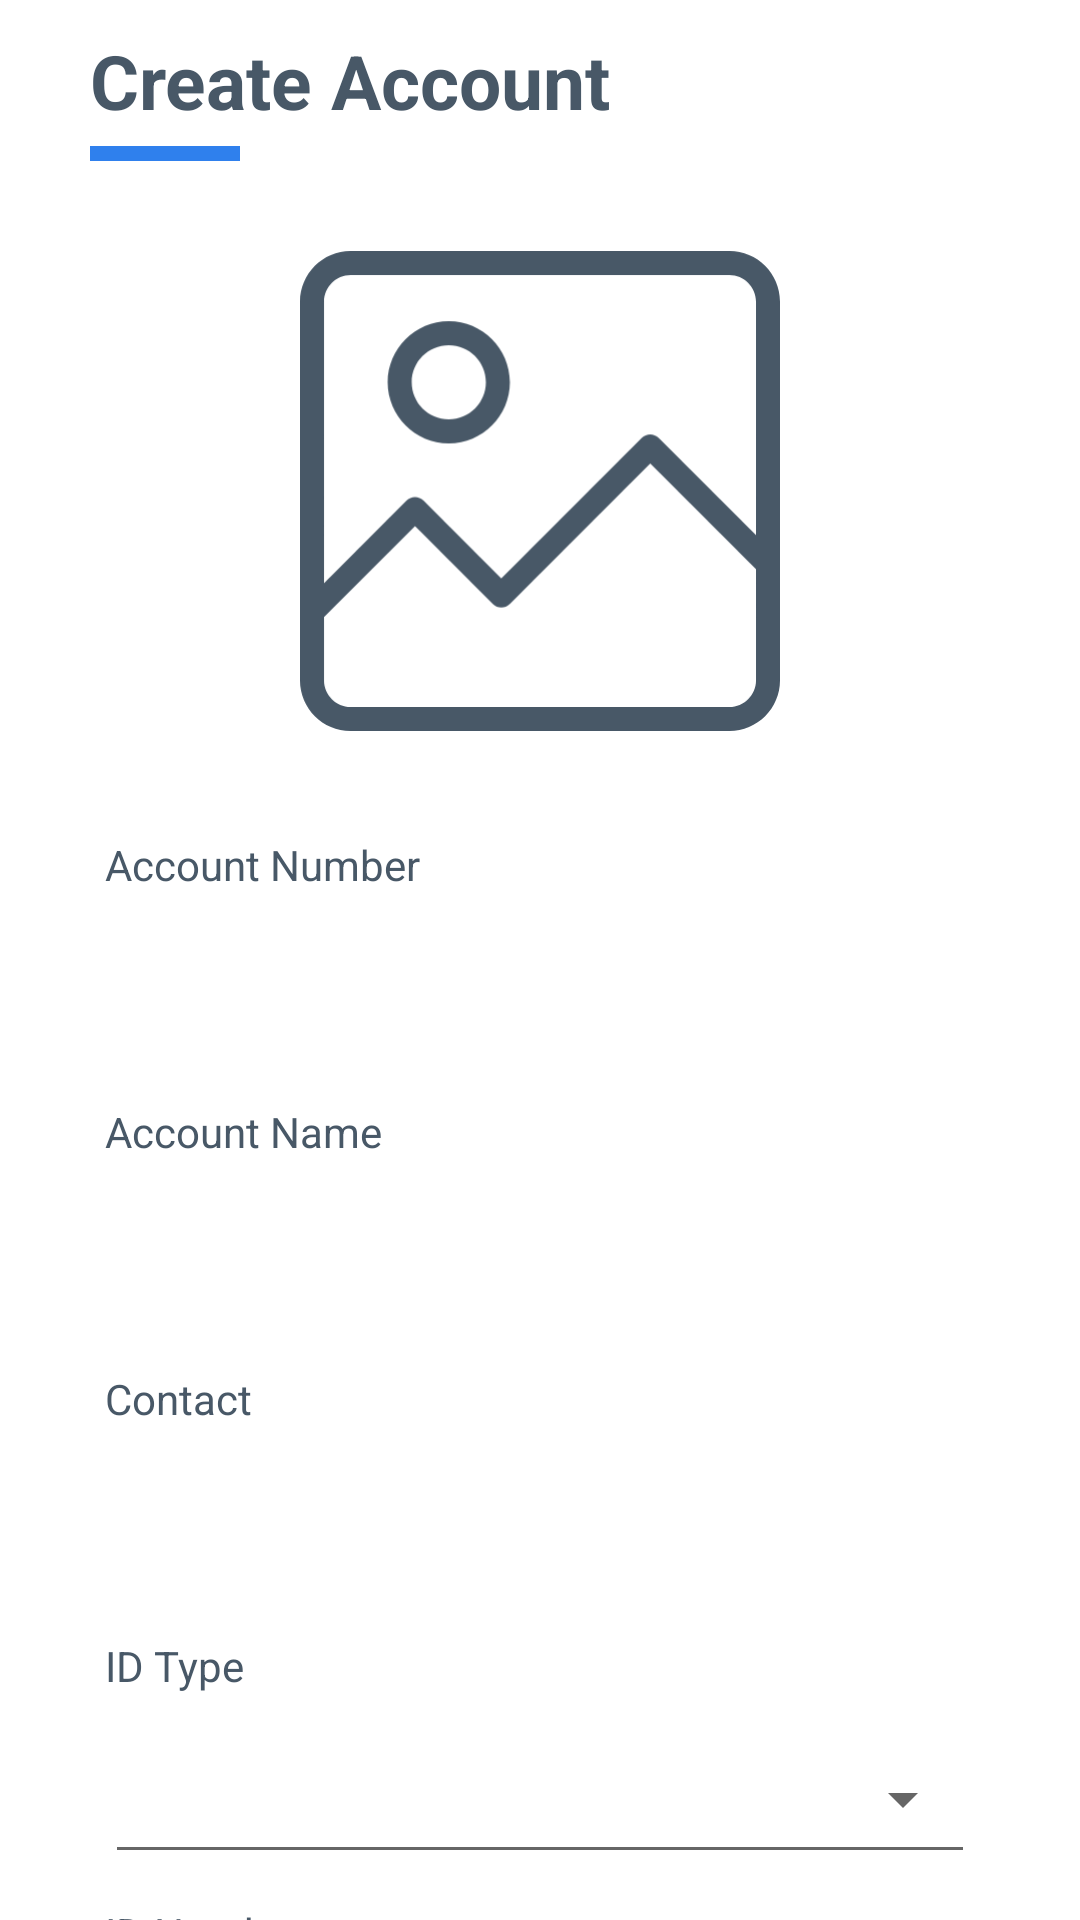

Write the Android layout XML for this screen, with the resource values it uses.
<!-- AndroidManifest.xml: application theme AppTheme -->
<!-- res/layout/activity_create_account.xml -->
<?xml version="1.0" encoding="utf-8"?>
<androidx.core.widget.NestedScrollView xmlns:android="http://schemas.android.com/apk/res/android"
    xmlns:app="http://schemas.android.com/apk/res-auto"
    xmlns:tools="http://schemas.android.com/tools"
    android:layout_width="match_parent"
    android:layout_height="match_parent"
    android:background="@color/white"
    android:orientation="vertical"
    android:paddingLeft="30dp"
    android:paddingTop="10dp"
    android:paddingRight="30dp"
    tools:context=".activities.CreateAccountActivity">

    <LinearLayout
        android:layout_width="match_parent"
        android:layout_height="match_parent"
        android:orientation="vertical">

        <TextView
            android:layout_width="wrap_content"
            android:layout_height="wrap_content"
            android:text="Create Account"
            android:textColor="@color/text_color"
            android:textSize="25sp"
            android:textStyle="bold" />

        <View
            android:layout_width="50dp"
            android:layout_height="5dp"
            android:layout_marginTop="5dp"
            android:layout_marginBottom="20dp"
            android:background="@color/primary" />

        <ImageView
            android:id="@+id/create_account_image"
            android:layout_width="160dp"
            android:layout_height="180dp"
            android:layout_gravity="center"
            android:layout_marginBottom="20dp"
            android:scaleType="centerInside"
            android:src="@drawable/ic_picture"
            android:tag="noset" />

        <TextView
            android:layout_width="wrap_content"
            android:layout_height="wrap_content"
            android:layout_margin="5dp"
            android:text="Account Number"
            android:textColor="@color/text_color" />

        <EditText
            android:id="@+id/create_account_number"
            android:layout_width="match_parent"
            android:layout_height="50dp"
            android:layout_margin="5dp"
            android:background="@drawable/edittext_selector"
            android:enabled="false" />

        <TextView
            android:layout_width="wrap_content"
            android:layout_height="wrap_content"
            android:layout_margin="5dp"
            android:text="Account Name"
            android:textColor="@color/text_color" />

        <EditText
            android:id="@+id/create_account_name"
            android:layout_width="match_parent"
            android:layout_height="50dp"
            android:layout_margin="5dp"
            android:background="@drawable/edittext_selector" />

        <TextView
            android:layout_width="wrap_content"
            android:layout_height="wrap_content"
            android:layout_margin="5dp"
            android:text="Contact"
            android:textColor="@color/text_color" />

        <EditText
            android:id="@+id/create_account_contact"
            android:layout_width="match_parent"
            android:layout_height="50dp"
            android:layout_margin="5dp"
            android:background="@drawable/edittext_selector" />

        <TextView
            android:layout_width="wrap_content"
            android:layout_height="wrap_content"
            android:layout_margin="5dp"
            android:text="ID Type"
            android:textColor="@color/text_color" />

        <Spinner
            android:id="@+id/create_account_id_type"
            style="@style/Widget.AppCompat.Spinner.Underlined"
            android:layout_width="match_parent"
            android:layout_height="50dp"
            android:layout_gravity="center"
            android:layout_margin="5dp"
            android:textSize="20sp" />

        <TextView
            android:layout_width="wrap_content"
            android:layout_height="wrap_content"
            android:layout_margin="5dp"
            android:text="ID Number"
            android:textColor="@color/text_color" />

        <EditText
            android:id="@+id/create_account_id_number"
            android:layout_width="match_parent"
            android:layout_height="50dp"
            android:layout_margin="5dp"
            android:background="@drawable/edittext_selector" />

        <TextView
            android:layout_width="wrap_content"
            android:layout_height="wrap_content"
            android:layout_margin="5dp"
            android:text="Officer Name"
            android:textColor="@color/text_color" />

        <EditText
            android:id="@+id/create_account_officer"
            android:layout_width="match_parent"
            android:layout_height="50dp"
            android:layout_margin="5dp"
            android:background="@drawable/edittext_selector"
            android:enabled="false" />

        <TextView
            android:layout_width="wrap_content"
            android:layout_height="wrap_content"
            android:layout_margin="5dp"
            android:text="Branch"
            android:textColor="@color/text_color" />

        <Spinner
            android:id="@+id/create_account_branch"
            style="@style/Widget.AppCompat.Spinner.Underlined"
            android:layout_width="match_parent"
            android:layout_height="50dp"
            android:layout_gravity="center"
            android:layout_margin="5dp"
            android:textSize="20sp" />

        <ImageView
            android:id="@+id/create_account_signature"
            android:layout_width="match_parent"
            android:layout_height="140dp"
            android:layout_margin="5dp"
            android:src="@drawable/ic_picture"
            android:tag="noset" />

        <LinearLayout
            android:layout_width="match_parent"
            android:layout_height="wrap_content"
            android:orientation="horizontal"
            android:weightSum="2">

            <Button
                android:id="@+id/create_account_cancel_button"
                android:layout_width="match_parent"
                android:layout_height="50dp"
                android:layout_margin="10dp"
                android:layout_weight="1"
                android:background="@drawable/cancel_button"
                android:gravity="center"
                android:text="@string/cancel"
                android:textAllCaps="false"
                android:textColor="@color/primary"
                android:textSize="20sp"
                android:textStyle="normal" />

            <Button
                android:id="@+id/create_account_submit_button"
                android:layout_width="match_parent"
                android:layout_height="50dp"
                android:layout_margin="10dp"
                android:layout_weight="1"
                android:background="@color/primary"
                android:gravity="center"
                android:text="@string/submit"
                android:textAllCaps="false"
                android:textColor="@color/white"
                android:textSize="20sp"
                android:textStyle="normal" />
        </LinearLayout>

    </LinearLayout>

</androidx.core.widget.NestedScrollView>
<!-- resources referenced by this layout -->
<resources>
  <color name="primary">#2F80ED</color>
  <color name="text_color">#485867</color>
  <color name="white">#ffffff</color>
  <!-- drawable cancel_button (drawable) -->
  <?xml version="1.0" encoding="utf-8"?>
  <shape android:shape="rectangle"
      xmlns:android="http://schemas.android.com/apk/res/android">
      <stroke
          android:width="2px"
          android:color="#2F80ED" />
  
      <solid android:color="#FFFFFF" />
  
      <padding
          android:bottom="5dp"
          android:left="5dp"
          android:right="5dp"
          android:top="5dp" />
  </shape>
  <!-- drawable ic_picture (drawable) -->
  <vector xmlns:android="http://schemas.android.com/apk/res/android"
      android:width="489.4dp"
      android:height="489.4dp"
      android:viewportWidth="489.4"
      android:viewportHeight="489.4">
    <path
        android:fillColor="#485867"
        android:pathData="M0,437.8c0,28.5 23.2,51.6 51.6,51.6h386.2c28.5,0 51.6,-23.2 51.6,-51.6V51.6c0,-28.5 -23.2,-51.6 -51.6,-51.6H51.6C23.1,0 0,23.2 0,51.6C0,51.6 0,437.8 0,437.8zM437.8,464.9H51.6c-14.9,0 -27.1,-12.2 -27.1,-27.1v-64.5l92.8,-92.8l79.3,79.3c4.8,4.8 12.5,4.8 17.3,0l143.2,-143.2l107.8,107.8v113.4C464.9,452.7 452.7,464.9 437.8,464.9zM51.6,24.5h386.2c14.9,0 27.1,12.2 27.1,27.1v238.1l-99.2,-99.1c-4.8,-4.8 -12.5,-4.8 -17.3,0L205.2,333.8l-79.3,-79.3c-4.8,-4.8 -12.5,-4.8 -17.3,0l-84.1,84.1v-287C24.5,36.7 36.7,24.5 51.6,24.5z"/>
    <path
        android:fillColor="#485867"
        android:pathData="M151.7,196.1c34.4,0 62.3,-28 62.3,-62.3s-28,-62.3 -62.3,-62.3s-62.3,28 -62.3,62.3S117.3,196.1 151.7,196.1zM151.7,96c20.9,0 37.8,17 37.8,37.8s-17,37.8 -37.8,37.8s-37.8,-17 -37.8,-37.8S130.8,96 151.7,96z"/>
  </vector>
  <string name="cancel">Cancel</string>
  <string name="submit">submit</string>
  <style name="AppTheme" parent="Theme.AppCompat.Light.DarkActionBar">
          
          <item name="colorPrimary">@color/colorPrimary</item>
          <item name="colorPrimaryDark">@color/colorPrimaryDark</item>
          <item name="colorAccent">@color/colorAccent</item>
      </style>
  <color name="colorPrimary">#2F80ED</color>
  <color name="colorPrimaryDark">#2F80ED</color>
  <color name="colorAccent">#D81B60</color>
</resources>
